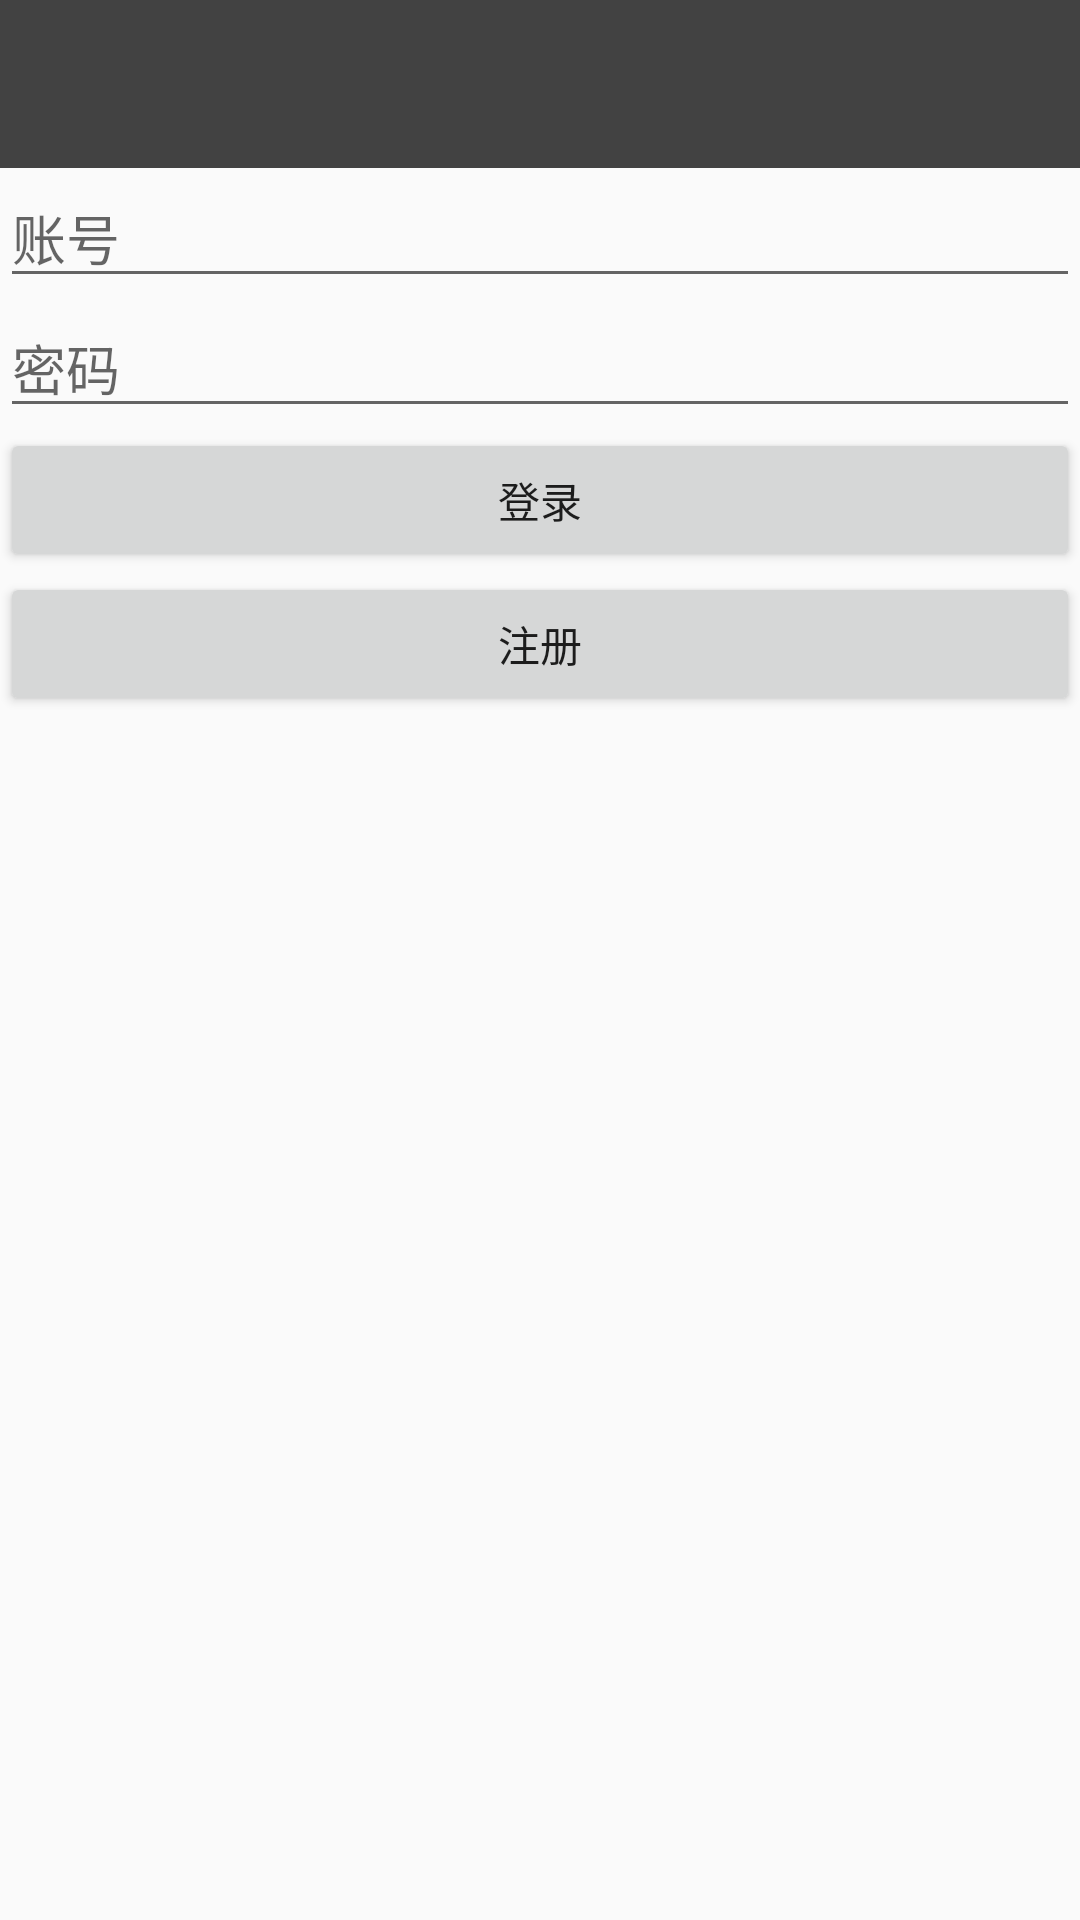

Reconstruct the res/layout file that produces this screen, plus the resources it refers to.
<!-- AndroidManifest.xml: application theme AppTheme -->
<!-- res/layout/activity_login.xml -->
<?xml version="1.0" encoding="utf-8"?>
<LinearLayout xmlns:android="http://schemas.android.com/apk/res/android"
              android:id="@+id/dialog"
              android:orientation="vertical"
              android:layout_width="match_parent"
              android:layout_height="match_parent">

    <include layout="@layout/toolbar"
             android:layout_width="match_parent"
            android:layout_height="?attr/actionBarSize"/>

    <EditText
        android:id="@+id/account"
        android:layout_width="match_parent"
        android:layout_height="wrap_content"
        android:hint="账号"/>
    <EditText
        android:id="@+id/password"
        android:layout_width="match_parent"
        android:layout_height="wrap_content"
        android:inputType="textPassword"
        android:hint="密码"/>
    <Button
        android:id="@+id/login"
        android:layout_width="match_parent"
        android:layout_height="wrap_content"
        android:text="登录"/>
    <Button
        android:id="@+id/register"
        android:layout_width="match_parent"
        android:layout_height="wrap_content"
        android:text="注册"/>

</LinearLayout>
<!-- res/layout/toolbar.xml (included above) -->
<?xml version="1.0" encoding="utf-8"?>
<LinearLayout xmlns:android="http://schemas.android.com/apk/res/android"
              android:orientation="vertical"
              android:layout_width="match_parent"
              android:layout_height="match_parent"
              xmlns:app="http://schemas.android.com/apk/res-auto">
    <android.support.v7.widget.Toolbar
        android:id="@+id/toolbar"
        android:layout_width="match_parent"
        android:layout_height="?attr/actionBarSize"
        android:background="@color/cardview_dark_background"
        android:elevation="4dp"
        android:theme="@style/ThemeOverlay.AppCompat.ActionBar"
        app:popupTheme="@style/Theme.AppCompat.Light"/>
</LinearLayout>
<!-- resources referenced by this layout -->
<resources>
  <style name="AppTheme" parent="Theme.AppCompat.Light.NoActionBar">
          
          <item name="colorPrimary">@color/cardview_dark_background</item>
          <item name="colorPrimaryDark">@color/cardview_dark_background</item>
          <item name="colorAccent">@color/colorAccent</item>
      </style>
  <color name="colorAccent">#FF4081</color>
</resources>
